Photos from the image-classification dataset "classifier_dataset" in the GitHub repository yagit21/mtg_scanner_application. Its 60 classes are: Abandoned Outpost, Alluring Siren, Angelic Accord, archangel s light, Artifact Mutation, Augury Owl, Blood Artist, Boros Charm, Canal Monitor, Crippling Chill, Crosswinds, Cryptolith Fragment, Cyclops of One-Eyed Pass, Deception, Descendant of Soramaro, Dread Presence, Drunau Corpse Trawler, Duergar Hedge-Mage, Embodiment of Fury, Extinguish, Foul-Tongue Shriek, Frenemy of the Guildpact, Ghoulsteed, Gladecover Scout, Glimmer of Genius, Guiltfeeder, Harness the Storm, Hatchery Spider, I m rubber you re glue, imp s mischief, Impulsive Maneuvers, Karmic Justice, Kruin Striker, Lava Tubes, Lord of the Pit, Maelstrom Pulse, Mass Hysteria, Mazirek Kraul Death Priest, Merrow Harbinger, Mirri the Cursed Avatar, Mouth, Primal Druid, Puppeteer Clique, Ray of Erasure, Reach of Shadows, Rib Cage Spider, Riptide Mangler, rofellos s gift, Savvy Hunter, Shivan Raptor, Smelt, Spectral Reserves, Thriving Rats, Torch Fiend, Trap Essence, Ulvenwald Abomination, Vexing Scuttler, Vivid Creek, Warthog, Zhalfirin Decoy.

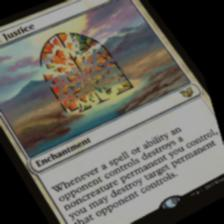
Label: Karmic Justice

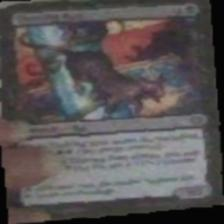
Label: Thriving Rats

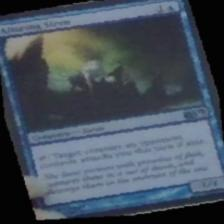
Label: Alluring Siren

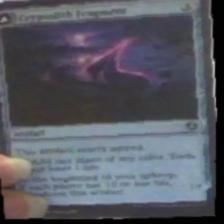
Label: Cryptolith Fragment

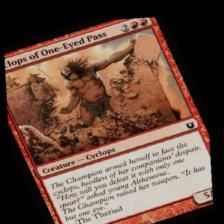
Label: Cyclops of One-Eyed Pass

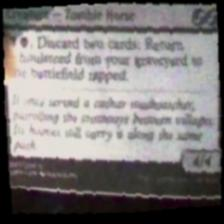
Label: Ghoulsteed
